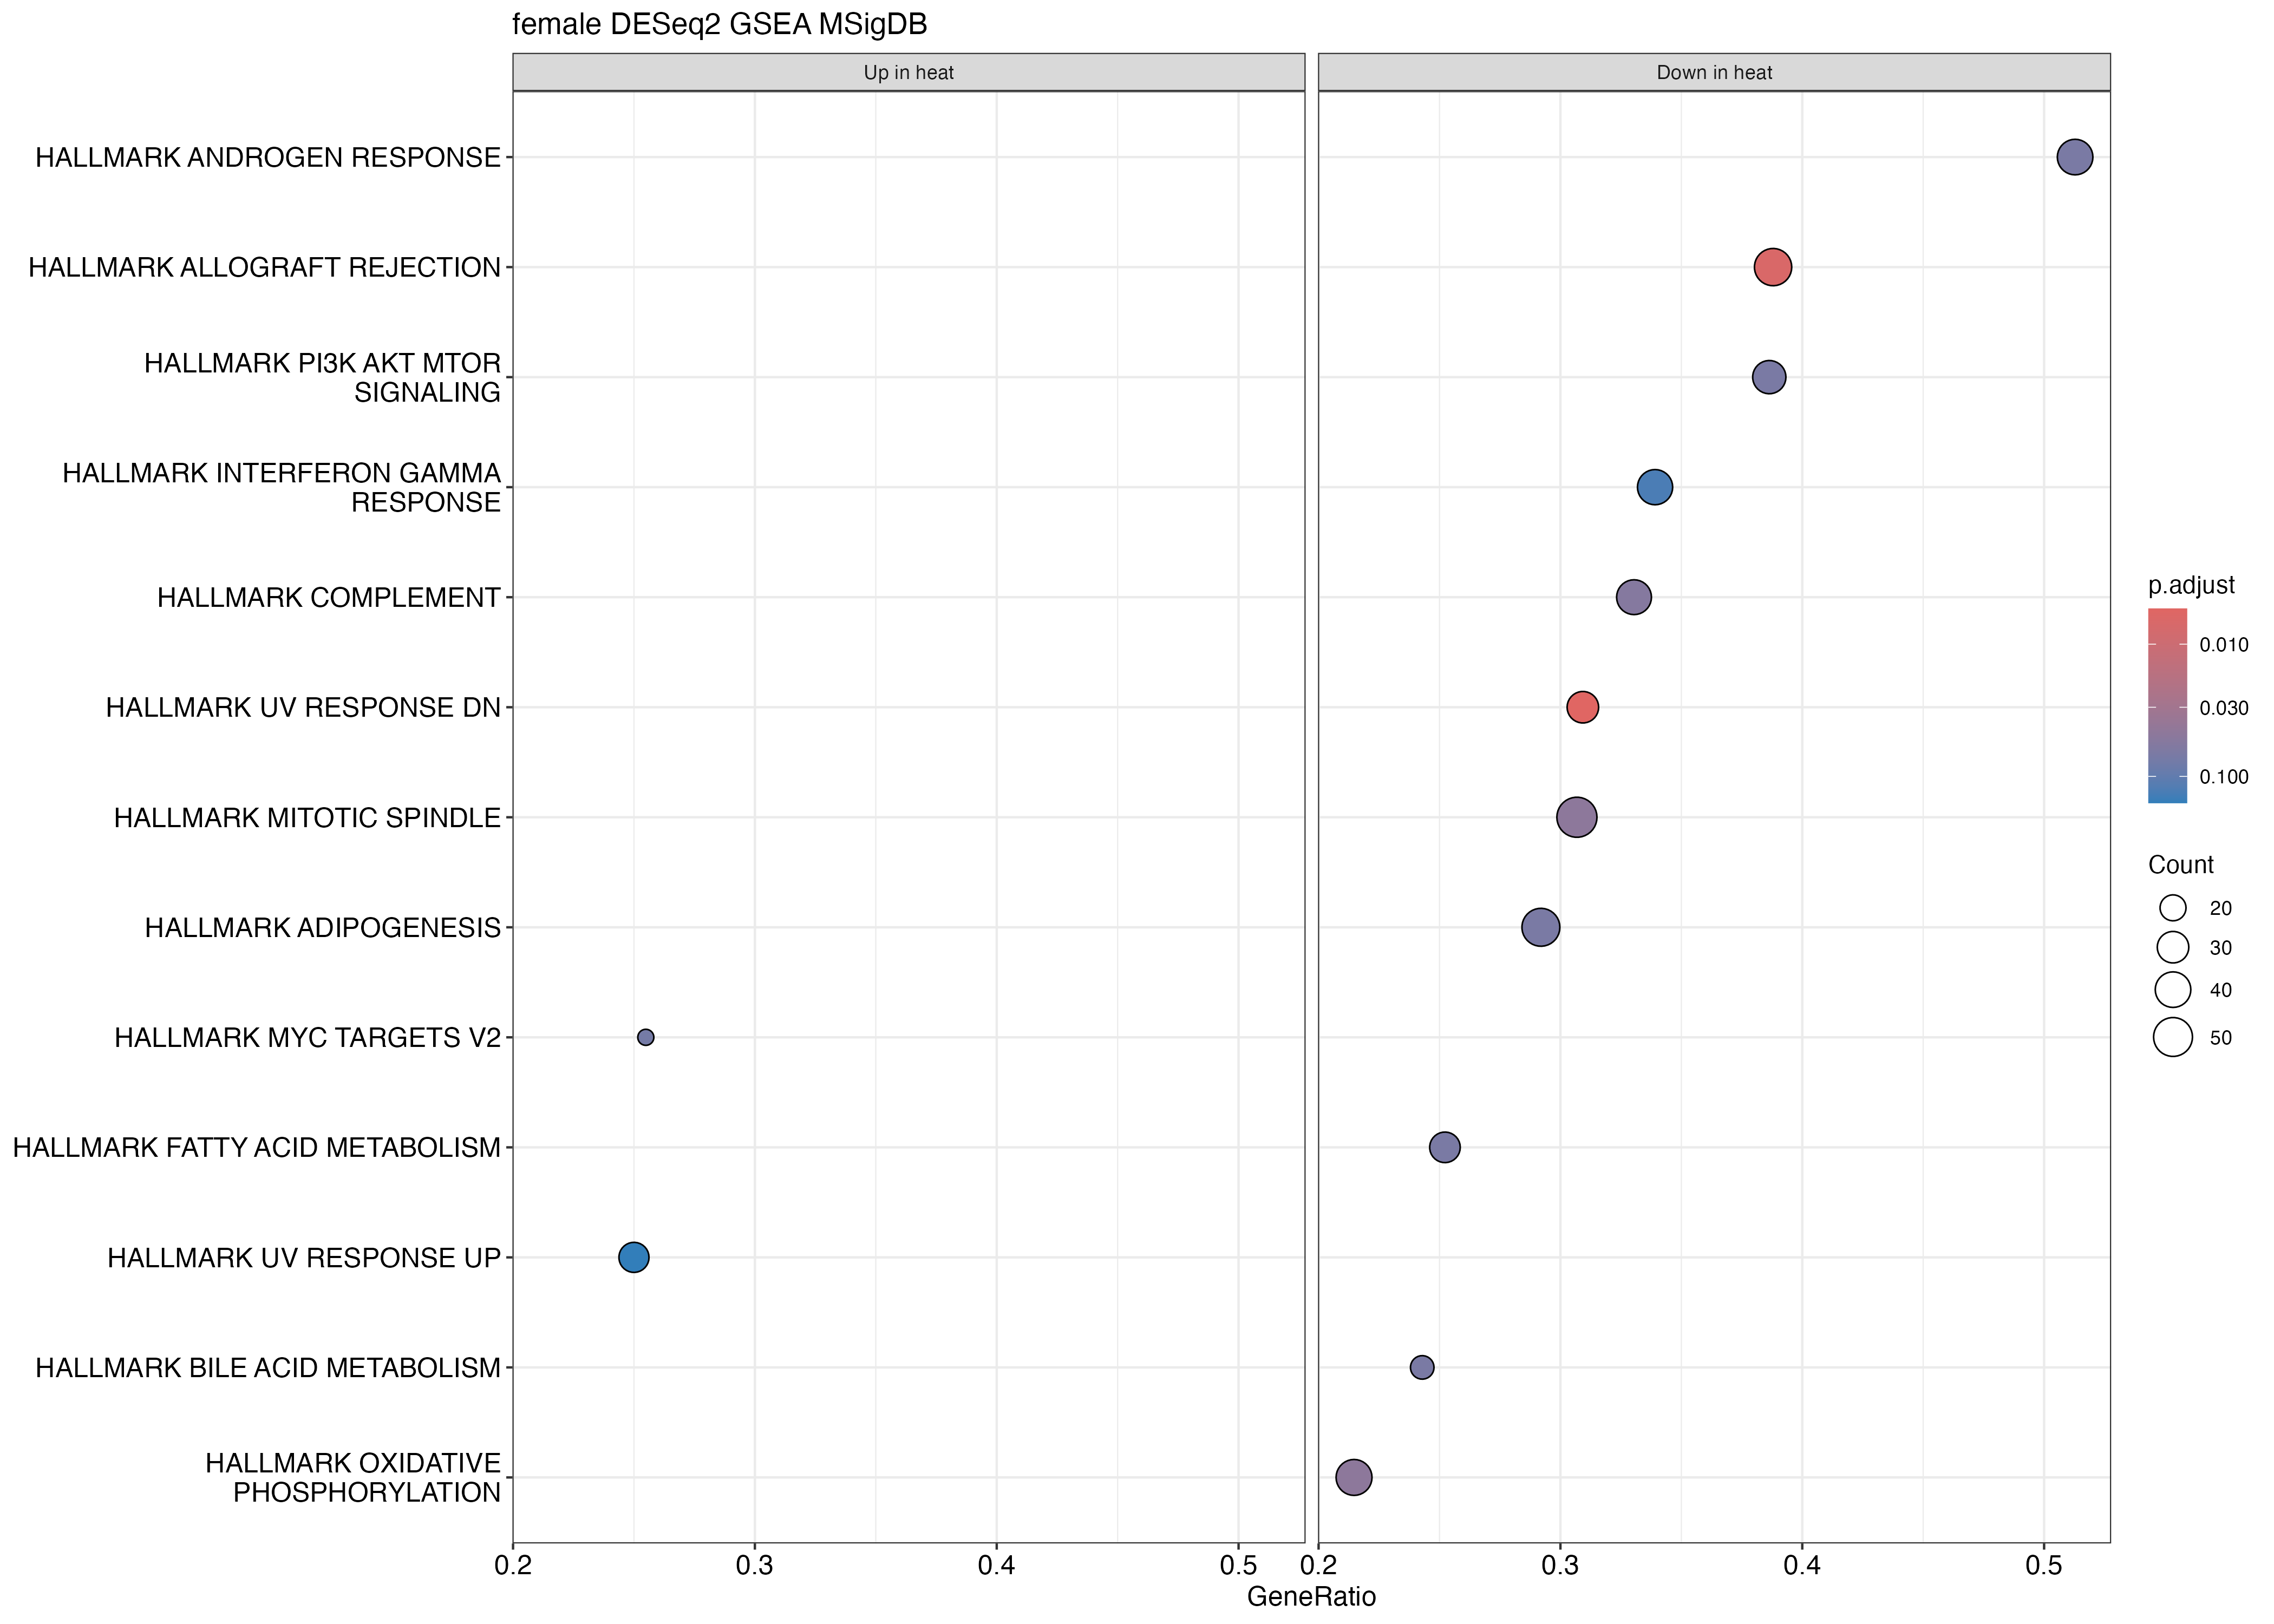

Source data for this figure (header and first rows):
ID, Description, setSize, enrichmentScore, NES, pvalue, p.adjust, qvalue, rank, leading_edge, core_enrichment, log2err
HALLMARK_ALLOGRAFT_REJECTION, HALLMARK_ALLOGRAFT_REJECTION, 116, -0.4018, -1.678, 0.0002656, 0.006639, 0.00492, 2354, tags=39%, list=19%, signal=32%, LY86/IL16/SRGN/LCP2/ICOSLG/MRPL3/GPR65/C…, 0.4985
HALLMARK_UV_RESPONSE_DN, HALLMARK_UV_RESPONSE_DN, 97, -0.4152, -1.666, 0.0001079, 0.005395, 0.003998, 1812, tags=31%, list=14%, signal=27%, PLCB4/PEX14/SYNE1/VAV2/NFKB1/PRKCA/RASA2…, 0.5384
HALLMARK_MYC_TARGETS_V2, HALLMARK_MYC_TARGETS_V2, 51, 0.4988, 1.534, 0.0164, 0.07456, 0.05526, 1533, tags=25%, list=12%, signal=22%, HSPE1/LAS1L/PPRC1/DDX18/HSPD1/MRTO4/RRP9…, 0.3525
HALLMARK_ANDROGEN_RESPONSE, HALLMARK_ANDROGEN_RESPONSE, 78, -0.3741, -1.462, 0.00889, 0.06815, 0.0505, 3559, tags=51%, list=28%, signal=37%, SORD/IQGAP2/ARID5B/NGLY1/SEC24D/PGM3/DBI…, 0.3807
HALLMARK_MITOTIC_SPINDLE, HALLMARK_MITOTIC_SPINDLE, 176, -0.3205, -1.42, 0.003631, 0.04746, 0.03517, 2341, tags=31%, list=19%, signal=25%, MARCKS/TUBGCP6/LRPPRC/TRIO/RANBP9/PCNT/A…, 0.4317
HALLMARK_COMPLEMENT, HALLMARK_COMPLEMENT, 115, -0.3421, -1.417, 0.005645, 0.05645, 0.04184, 2833, tags=33%, list=23%, signal=26%, RABIF/TNFAIP3/FN1/AKAP10/CASP7/LGALS3/CT…, 0.407
HALLMARK_PI3K_AKT_MTOR_SIGNALING, HALLMARK_PI3K_AKT_MTOR_SIGNALING, 88, -0.3474, -1.411, 0.01161, 0.06815, 0.0505, 3188, tags=39%, list=25%, signal=29%, MAPK8/ACACA/MAPKAP1/EIF4E/MKNK1/ATF1/CAB…, 0.3807
HALLMARK_BILE_ACID_METABOLISM, HALLMARK_BILE_ACID_METABOLISM, 70, -0.3678, -1.392, 0.01363, 0.06815, 0.0505, 1303, tags=24%, list=10%, signal=22%, SCP2/LCK/CROT/CAT/HACL1/PEX7/CYP27A1/ABC…, 0.3807
HALLMARK_ADIPOGENESIS, HALLMARK_ADIPOGENESIS, 161, -0.31, -1.362, 0.01348, 0.06815, 0.0505, 2310, tags=29%, list=18%, signal=24%, TALDO1/SAMM50/ACADM/CAVIN1/TKT/ADCY6/ESY…, 0.3807
HALLMARK_FATTY_ACID_METABOLISM, HALLMARK_FATTY_ACID_METABOLISM, 111, -0.3276, -1.353, 0.01181, 0.06815, 0.0505, 1796, tags=25%, list=14%, signal=22%, ERP29/ELOVL5/ACOX1/MCEE/ETFDH/DLD/UGDH/S…, 0.3807
HALLMARK_OXIDATIVE_PHOSPHORYLATION, HALLMARK_OXIDATIVE_PHOSPHORYLATION, 191, -0.3026, -1.352, 0.003797, 0.04746, 0.03517, 2050, tags=21%, list=16%, signal=18%, SLC25A12/MTRR/NDUFB5/MRPL35/COX17/COX10/…, 0.4317
HALLMARK_UV_RESPONSE_UP, HALLMARK_UV_RESPONSE_UP, 108, 0.3916, 1.352, 0.04127, 0.1587, 0.1176, 1949, tags=25%, list=16%, signal=21%, MSX1/STIP1/GPX3/FOS/DNAJA1/SPR/SLC6A8/FO…, 0.2413
HALLMARK_INTERFERON_GAMMA_RESPONSE, HALLMARK_INTERFERON_GAMMA_RESPONSE, 115, -0.3092, -1.281, 0.03117, 0.1299, 0.09625, 2843, tags=34%, list=23%, signal=26%, HIF1A/TNFAIP3/CASP7/NOD1/GCH1/GPR18/FGL2…, 0.3525
